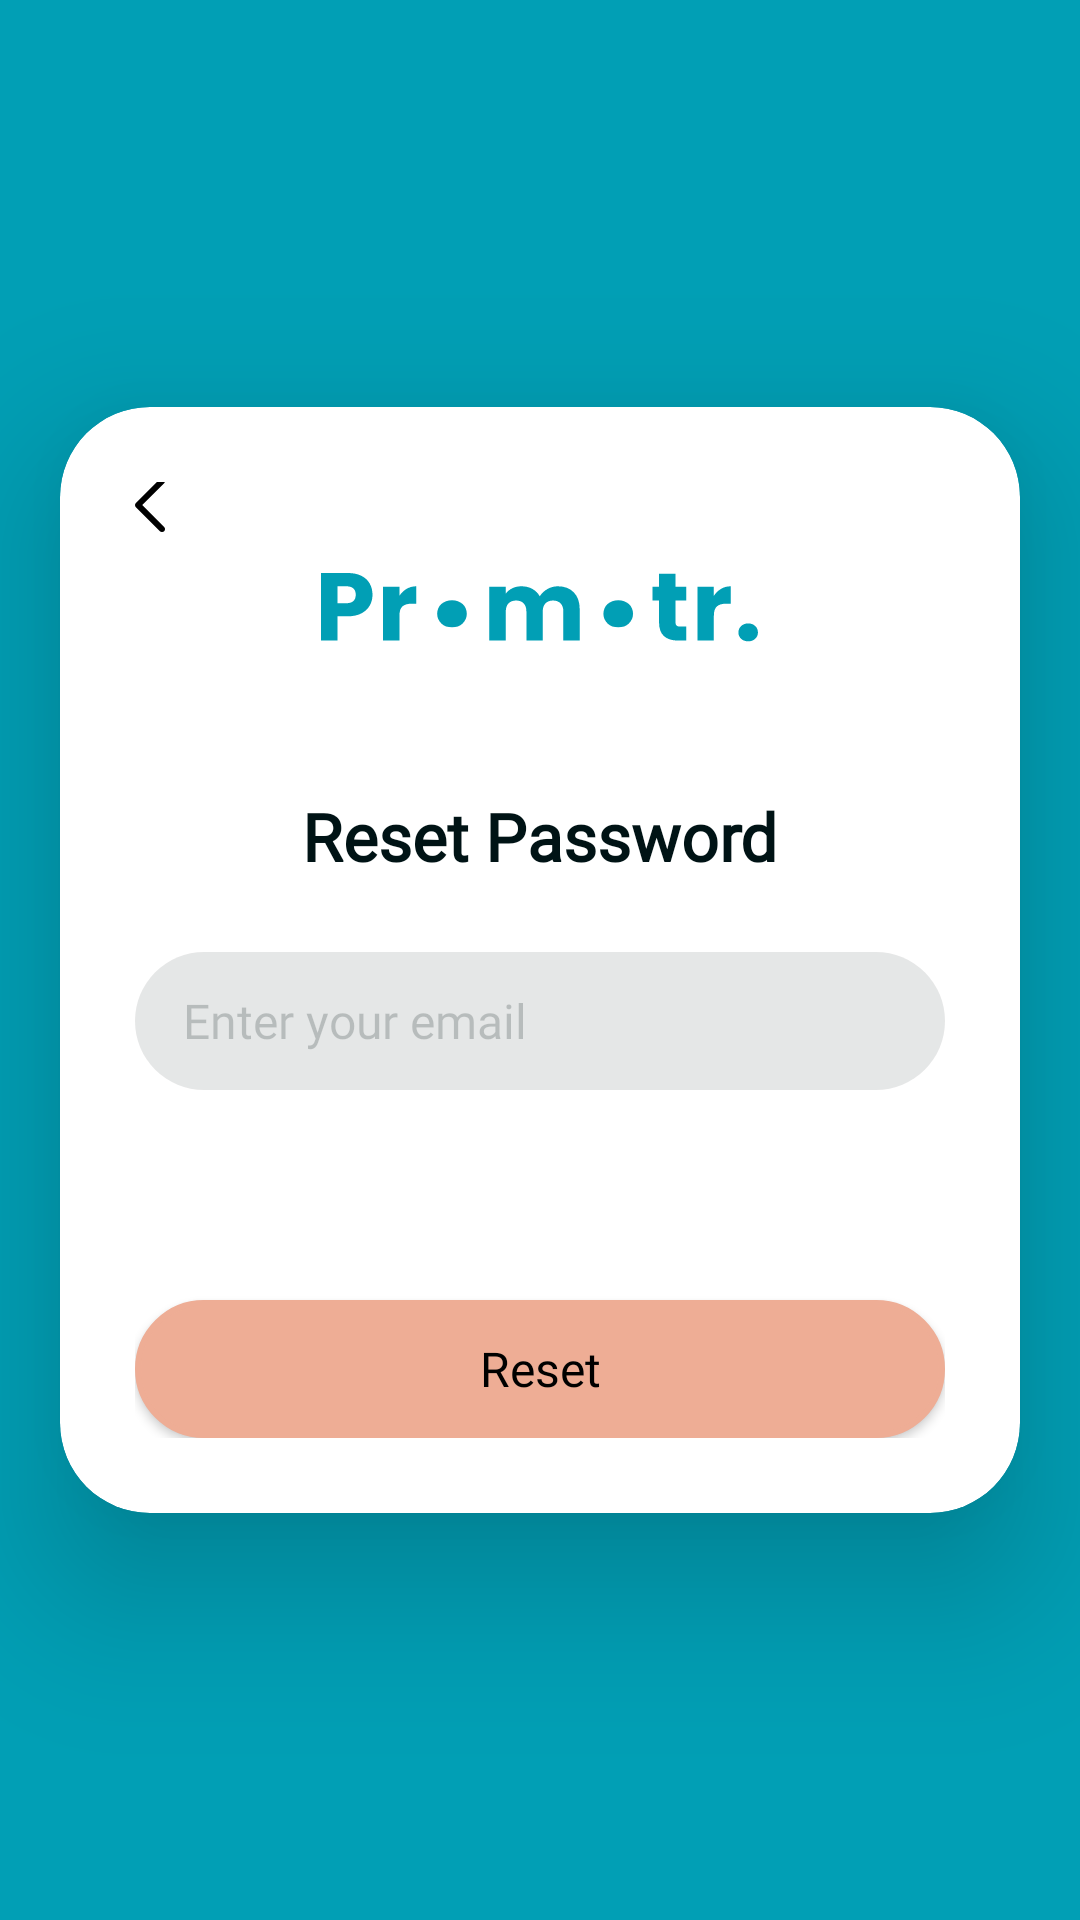

The Android layout XML behind this screen, and the referenced resources:
<!-- AndroidManifest.xml: application theme Theme.Promotr -->
<!-- res/layout/activity_reset_password.xml -->
<?xml version="1.0" encoding="utf-8"?>
<androidx.constraintlayout.widget.ConstraintLayout xmlns:android="http://schemas.android.com/apk/res/android"
    xmlns:app="http://schemas.android.com/apk/res-auto"
    xmlns:tools="http://schemas.android.com/tools"
    android:layout_width="match_parent"
    android:layout_height="match_parent"
    tools:context=".view.forgotpassword.ui.ResetPasswordActivity">

    <RelativeLayout
        android:id="@+id/rl_mainView"
        android:layout_width="match_parent"
        android:layout_height="match_parent"
        android:background="@color/primary"
        android:orientation="vertical">

        <androidx.cardview.widget.CardView
            android:layout_width="match_parent"
            android:layout_height="wrap_content"
            android:layout_centerInParent="true"
            android:layout_marginStart="20dp"
            android:layout_marginTop="20dp"
            android:layout_marginEnd="20dp"
            android:background="@color/white"
            android:clipChildren="false"
            android:clipToPadding="false"
            android:elevation="30dp"
            android:padding="10dp"
            app:cardCornerRadius="30dp"
            app:cardElevation="30dp">

            <LinearLayout
                android:layout_width="match_parent"
                android:layout_height="match_parent"
                android:layout_gravity="center_horizontal"
                android:gravity="center_horizontal"
                android:orientation="vertical"
                android:padding="25dp">

                <RelativeLayout
                    android:id="@+id/ll_backBtn"
                    android:layout_width="50dp"
                    android:layout_height="45dp"
                    android:layout_gravity="left"
                    android:layout_marginTop="-15dp">

                    <ImageView
                        android:layout_width="wrap_content"
                        android:layout_height="wrap_content"
                        android:layout_alignParentLeft="true"
                        android:layout_centerInParent="true"
                        android:contentDescription="@string/app_name"
                        android:src="@drawable/back_arrow" />

                </RelativeLayout>

                <ImageView
                    android:layout_width="wrap_content"
                    android:layout_height="wrap_content"
                    android:contentDescription="@string/app_name"
                    android:src="@drawable/app_logo" />

                <TextView
                    style="@style/text_dark_bold_22"
                    android:layout_width="wrap_content"
                    android:layout_height="wrap_content"
                    android:layout_marginTop="50dp"
                    android:text="@string/reset_password" />

                <EditText
                    android:id="@+id/et_email"
                    style="@style/text_input"
                    android:layout_width="match_parent"
                    android:layout_height="wrap_content"
                    android:layout_marginTop="24dp"
                    android:autofillHints=" "
                    android:hint="@string/enter_your_email"
                    android:inputType="textEmailAddress" />

                <Button
                    android:id="@+id/btn_verify"
                    style="@style/primary_button"
                    android:layout_width="match_parent"
                    android:layout_height="@dimen/buttons_height"
                    android:layout_marginTop="70dp"
                    android:gravity="center"
                    android:text="@string/reset"
                    android:textAllCaps="false" />


            </LinearLayout>
        </androidx.cardview.widget.CardView>
    </RelativeLayout>

</androidx.constraintlayout.widget.ConstraintLayout>
<!-- resources referenced by this layout -->
<resources>
  <color name="primary">#019FB5</color>
  <color name="white">#FFFFFFFF</color>
  <dimen name="buttons_height">46dp</dimen>
  <string name="app_name">Promotr</string>
  <string name="enter_your_email">Enter your email</string>
  <string name="reset">Reset</string>
  <string name="reset_password">Reset Password</string>
  <style name="primary_button">
          <item name="android:textSize">@dimen/text_font_size_16</item>
          <item name="android:textAllCaps">false</item>
          <item name="android:stateListAnimator">@null</item>
          <item name="android:textColor">@color/black</item>
          <item name="android:fontFamily">@font/poppins_semibold</item>
          <item name="android:background">@drawable/custom_primary_button</item>
          <item name="android:translationZ">2dp</item>
      </style>
  <style name="text_dark_bold_22">
          <item name="android:textSize">@dimen/text_font_size_22</item>
          <item name="android:textColor">@color/dark_text</item>
          <item name="android:textStyle">bold</item>
          <item name="android:fontFamily">@font/poppins_bold</item>
      </style>
  <style name="text_input">
          <item name="android:background">@drawable/edittext</item>
          <item name="android:textColor">@color/dark_text</item>
          <item name="android:textColorHint">@color/hintText</item>
          <item name="android:fontFamily">@font/poppins_medium</item>
          <item name="android:textSize">@dimen/text_font_size_16</item>
          <item name="android:paddingStart">16dp</item>
          <item name="android:paddingEnd">16dp</item>
          <item name="android:paddingTop">12dp</item>
          <item name="android:paddingBottom">12dp</item>
          <item name="android:minHeight">@dimen/inputs_height</item>
      </style>
  <dimen name="text_font_size_16">16sp</dimen>
  <color name="black">#FF000000</color>
  <!-- drawable custom_primary_button (drawable) -->
  <?xml version="1.0" encoding="utf-8"?>
  <selector xmlns:android="http://schemas.android.com/apk/res/android">
      <item>
          <shape android:shape="rectangle">
              <solid android:color="@color/secondary" />
              <stroke android:width="2dp" android:color="@color/secondary" />
              <corners android:radius="23dp" />
          </shape>
      </item>
  </selector>
  <dimen name="text_font_size_22">22sp</dimen>
  <color name="dark_text">#001315</color>
  <!-- drawable edittext (drawable) -->
  <?xml version="1.0" encoding="utf-8"?>
  <selector xmlns:android="http://schemas.android.com/apk/res/android">
  
      <item android:state_enabled="true" android:state_focused="true">
          <shape android:shape="rectangle">
              <solid android:color="@color/editText_background" />
              <corners android:radius="23dp" />
              <stroke android:width="2dp" android:color="@color/primary" />
          </shape>
      </item>
  
      <item android:state_enabled="false">
          <shape android:shape="rectangle">
              <solid android:color="@color/editText_background" />
              <corners android:radius="23dp" />
          </shape>
      </item>
  </selector>
  <color name="hintText">#33001315</color>
  <dimen name="inputs_height">46dp</dimen>
  <color name="primary_dark">#007085</color>
  <color name="secondary">#EEAD95</color>
  <color name="secondary_dark">#ba7d67</color>
  <color name="secondary_text_color">#000000</color>
  <color name="editText_background">#1A001315</color>
</resources>
